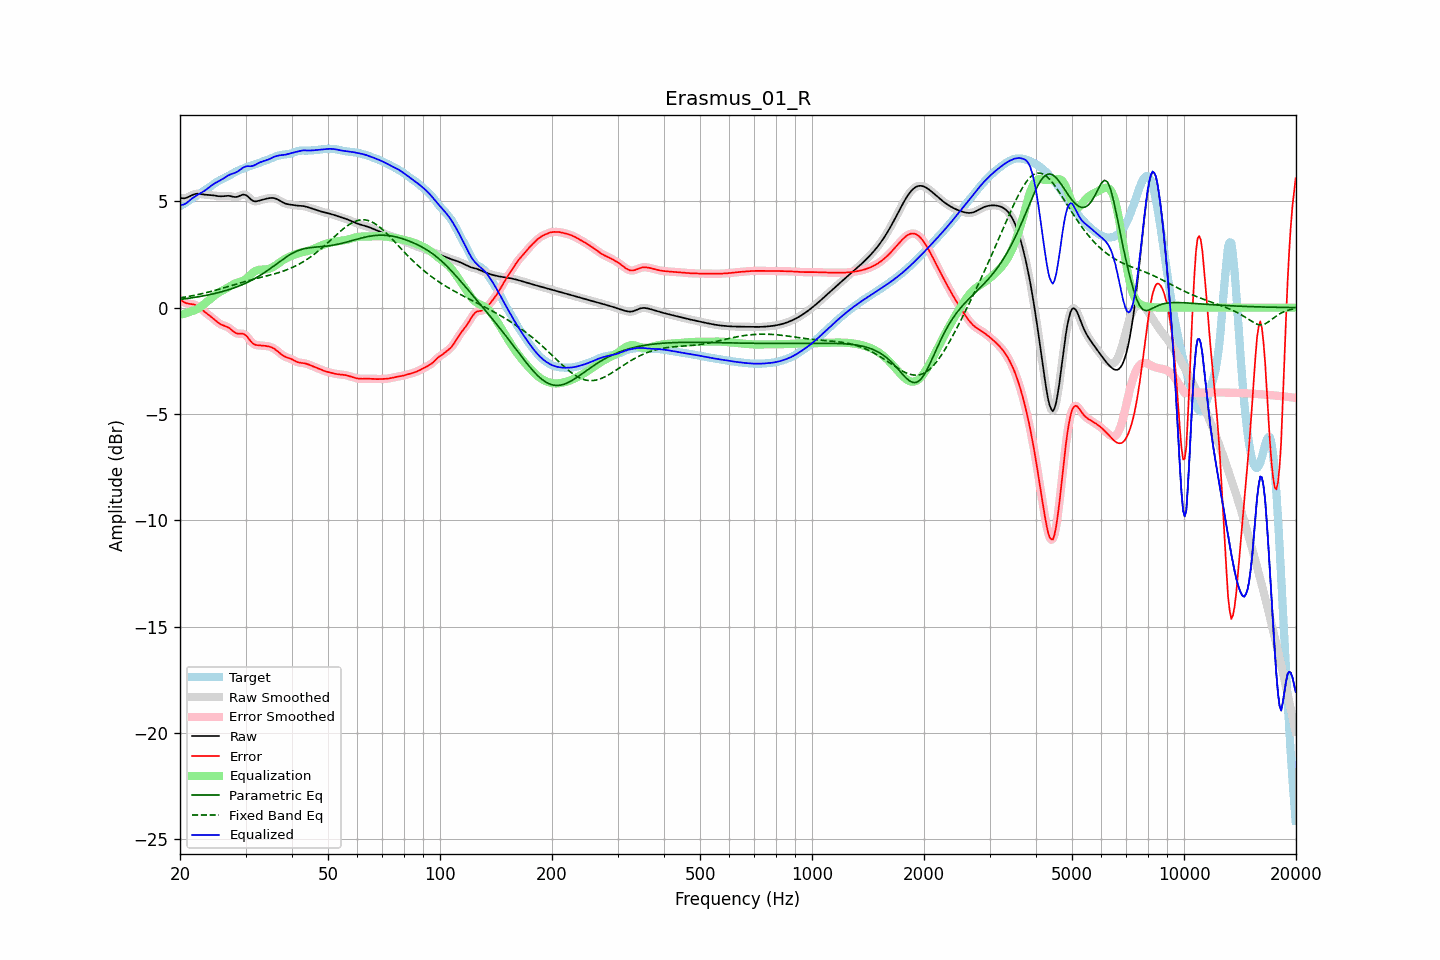

Source data for this figure (header and first rows):
frequency, raw, error, smoothed, error_smoothed, equalization, parametric_eq, fixed_band_eq, equalized_raw, equalized_smoothed, target
20.00, 5.17, 0.39, 5.17, 0.39, -0.34, 0.39, 0.46, 4.83, 4.83, 4.78
20.20, 5.15, 0.33, 5.15, 0.33, -0.32, 0.40, 0.47, 4.83, 4.83, 4.82
20.40, 5.14, 0.28, 5.14, 0.28, -0.30, 0.41, 0.48, 4.85, 4.85, 4.86
20.61, 5.15, 0.24, 5.15, 0.24, -0.27, 0.42, 0.50, 4.87, 4.87, 4.91
20.81, 5.17, 0.21, 5.17, 0.21, -0.25, 0.43, 0.51, 4.92, 4.92, 4.96
21.02, 5.20, 0.19, 5.20, 0.19, -0.22, 0.44, 0.52, 4.97, 4.97, 5.01
21.23, 5.24, 0.18, 5.24, 0.18, -0.20, 0.45, 0.54, 5.04, 5.04, 5.06
21.44, 5.27, 0.17, 5.27, 0.17, -0.17, 0.46, 0.55, 5.11, 5.11, 5.10
21.66, 5.31, 0.16, 5.31, 0.16, -0.15, 0.47, 0.57, 5.16, 5.16, 5.15
21.87, 5.34, 0.14, 5.34, 0.14, -0.12, 0.48, 0.58, 5.21, 5.21, 5.20
22.09, 5.35, 0.11, 5.35, 0.11, -0.09, 0.49, 0.60, 5.26, 5.26, 5.24
22.31, 5.36, 0.07, 5.36, 0.07, -0.05, 0.51, 0.61, 5.30, 5.30, 5.29
22.54, 5.36, 0.01, 5.35, 0.01, -0.01, 0.52, 0.63, 5.35, 5.35, 5.34
22.76, 5.35, -0.05, 5.34, -0.05, 0.05, 0.53, 0.65, 5.39, 5.39, 5.39
22.99, 5.33, -0.11, 5.33, -0.11, 0.10, 0.55, 0.66, 5.44, 5.44, 5.44
23.22, 5.32, -0.18, 5.32, -0.17, 0.17, 0.56, 0.68, 5.48, 5.49, 5.49
23.45, 5.31, -0.24, 5.31, -0.24, 0.23, 0.57, 0.70, 5.54, 5.54, 5.55
23.69, 5.30, -0.29, 5.30, -0.29, 0.29, 0.59, 0.72, 5.59, 5.59, 5.60
23.92, 5.30, -0.35, 5.30, -0.35, 0.35, 0.61, 0.74, 5.65, 5.65, 5.65
24.16, 5.29, -0.41, 5.29, -0.41, 0.42, 0.62, 0.76, 5.71, 5.71, 5.70
24.40, 5.29, -0.47, 5.29, -0.47, 0.48, 0.64, 0.78, 5.77, 5.77, 5.76
24.65, 5.28, -0.53, 5.28, -0.53, 0.54, 0.66, 0.80, 5.82, 5.82, 5.81
24.89, 5.27, -0.60, 5.27, -0.60, 0.60, 0.67, 0.82, 5.87, 5.87, 5.87
25.14, 5.25, -0.66, 5.25, -0.66, 0.65, 0.69, 0.84, 5.91, 5.91, 5.92
25.39, 5.24, -0.72, 5.24, -0.72, 0.70, 0.71, 0.86, 5.95, 5.95, 5.96
25.65, 5.24, -0.77, 5.24, -0.77, 0.75, 0.73, 0.88, 5.99, 5.99, 6.00
25.91, 5.24, -0.81, 5.24, -0.80, 0.79, 0.75, 0.90, 6.03, 6.03, 6.04
26.16, 5.24, -0.84, 5.24, -0.83, 0.83, 0.77, 0.93, 6.07, 6.07, 6.08
26.43, 5.25, -0.86, 5.25, -0.86, 0.87, 0.79, 0.95, 6.12, 6.12, 6.11
26.69, 5.26, -0.89, 5.26, -0.89, 0.91, 0.82, 0.97, 6.17, 6.17, 6.15
26.96, 5.26, -0.93, 5.26, -0.93, 0.96, 0.84, 0.99, 6.22, 6.22, 6.19
27.23, 5.25, -0.98, 5.25, -0.98, 1.00, 0.86, 1.02, 6.26, 6.25, 6.23
27.50, 5.23, -1.04, 5.23, -1.04, 1.05, 0.89, 1.04, 6.29, 6.29, 6.28
27.77, 5.22, -1.11, 5.22, -1.11, 1.09, 0.91, 1.06, 6.31, 6.31, 6.32
28.05, 5.20, -1.16, 5.21, -1.16, 1.13, 0.94, 1.08, 6.33, 6.34, 6.37
28.33, 5.21, -1.20, 5.21, -1.20, 1.16, 0.97, 1.11, 6.37, 6.37, 6.41
28.62, 5.22, -1.22, 5.22, -1.22, 1.19, 1.00, 1.13, 6.41, 6.41, 6.44
28.90, 5.25, -1.22, 5.26, -1.22, 1.21, 1.03, 1.15, 6.46, 6.46, 6.48
29.19, 5.29, -1.22, 5.29, -1.22, 1.23, 1.06, 1.17, 6.52, 6.52, 6.51
29.48, 5.32, -1.22, 5.31, -1.23, 1.26, 1.09, 1.19, 6.58, 6.57, 6.54
29.78, 5.31, -1.26, 5.31, -1.25, 1.30, 1.12, 1.22, 6.61, 6.61, 6.57
30.08, 5.29, -1.30, 5.29, -1.31, 1.35, 1.16, 1.24, 6.64, 6.64, 6.60
30.38, 5.24, -1.38, 5.24, -1.39, 1.41, 1.19, 1.26, 6.65, 6.65, 6.63
30.68, 5.17, -1.48, 5.17, -1.48, 1.48, 1.23, 1.28, 6.65, 6.65, 6.65
30.99, 5.10, -1.58, 5.10, -1.58, 1.55, 1.27, 1.30, 6.65, 6.65, 6.68
31.30, 5.04, -1.66, 5.04, -1.66, 1.62, 1.31, 1.32, 6.66, 6.67, 6.70
31.61, 5.01, -1.72, 5.01, -1.72, 1.68, 1.35, 1.34, 6.69, 6.69, 6.73
31.93, 5.00, -1.75, 5.00, -1.75, 1.73, 1.39, 1.36, 6.72, 6.73, 6.75
32.24, 5.01, -1.76, 5.01, -1.77, 1.76, 1.43, 1.38, 6.77, 6.77, 6.77
32.57, 5.03, -1.77, 5.03, -1.77, 1.78, 1.48, 1.40, 6.81, 6.81, 6.80
32.89, 5.05, -1.77, 5.05, -1.78, 1.79, 1.52, 1.42, 6.84, 6.84, 6.83
33.22, 5.08, -1.78, 5.07, -1.78, 1.79, 1.57, 1.44, 6.87, 6.86, 6.86
33.55, 5.09, -1.79, 5.09, -1.79, 1.79, 1.62, 1.45, 6.89, 6.89, 6.88
33.89, 5.11, -1.80, 5.11, -1.80, 1.80, 1.67, 1.47, 6.91, 6.91, 6.91
34.23, 5.13, -1.81, 5.13, -1.81, 1.81, 1.72, 1.49, 6.94, 6.94, 6.94
34.57, 5.14, -1.82, 5.14, -1.82, 1.82, 1.78, 1.51, 6.97, 6.97, 6.97
34.92, 5.16, -1.84, 5.16, -1.84, 1.85, 1.83, 1.53, 7.00, 7.00, 7.00
35.27, 5.16, -1.87, 5.16, -1.87, 1.88, 1.88, 1.55, 7.04, 7.04, 7.03
35.62, 5.16, -1.91, 5.16, -1.91, 1.92, 1.94, 1.57, 7.07, 7.07, 7.06
35.97, 5.14, -1.95, 5.14, -1.95, 1.96, 2.00, 1.59, 7.11, 7.10, 7.09
... 635 more rows
